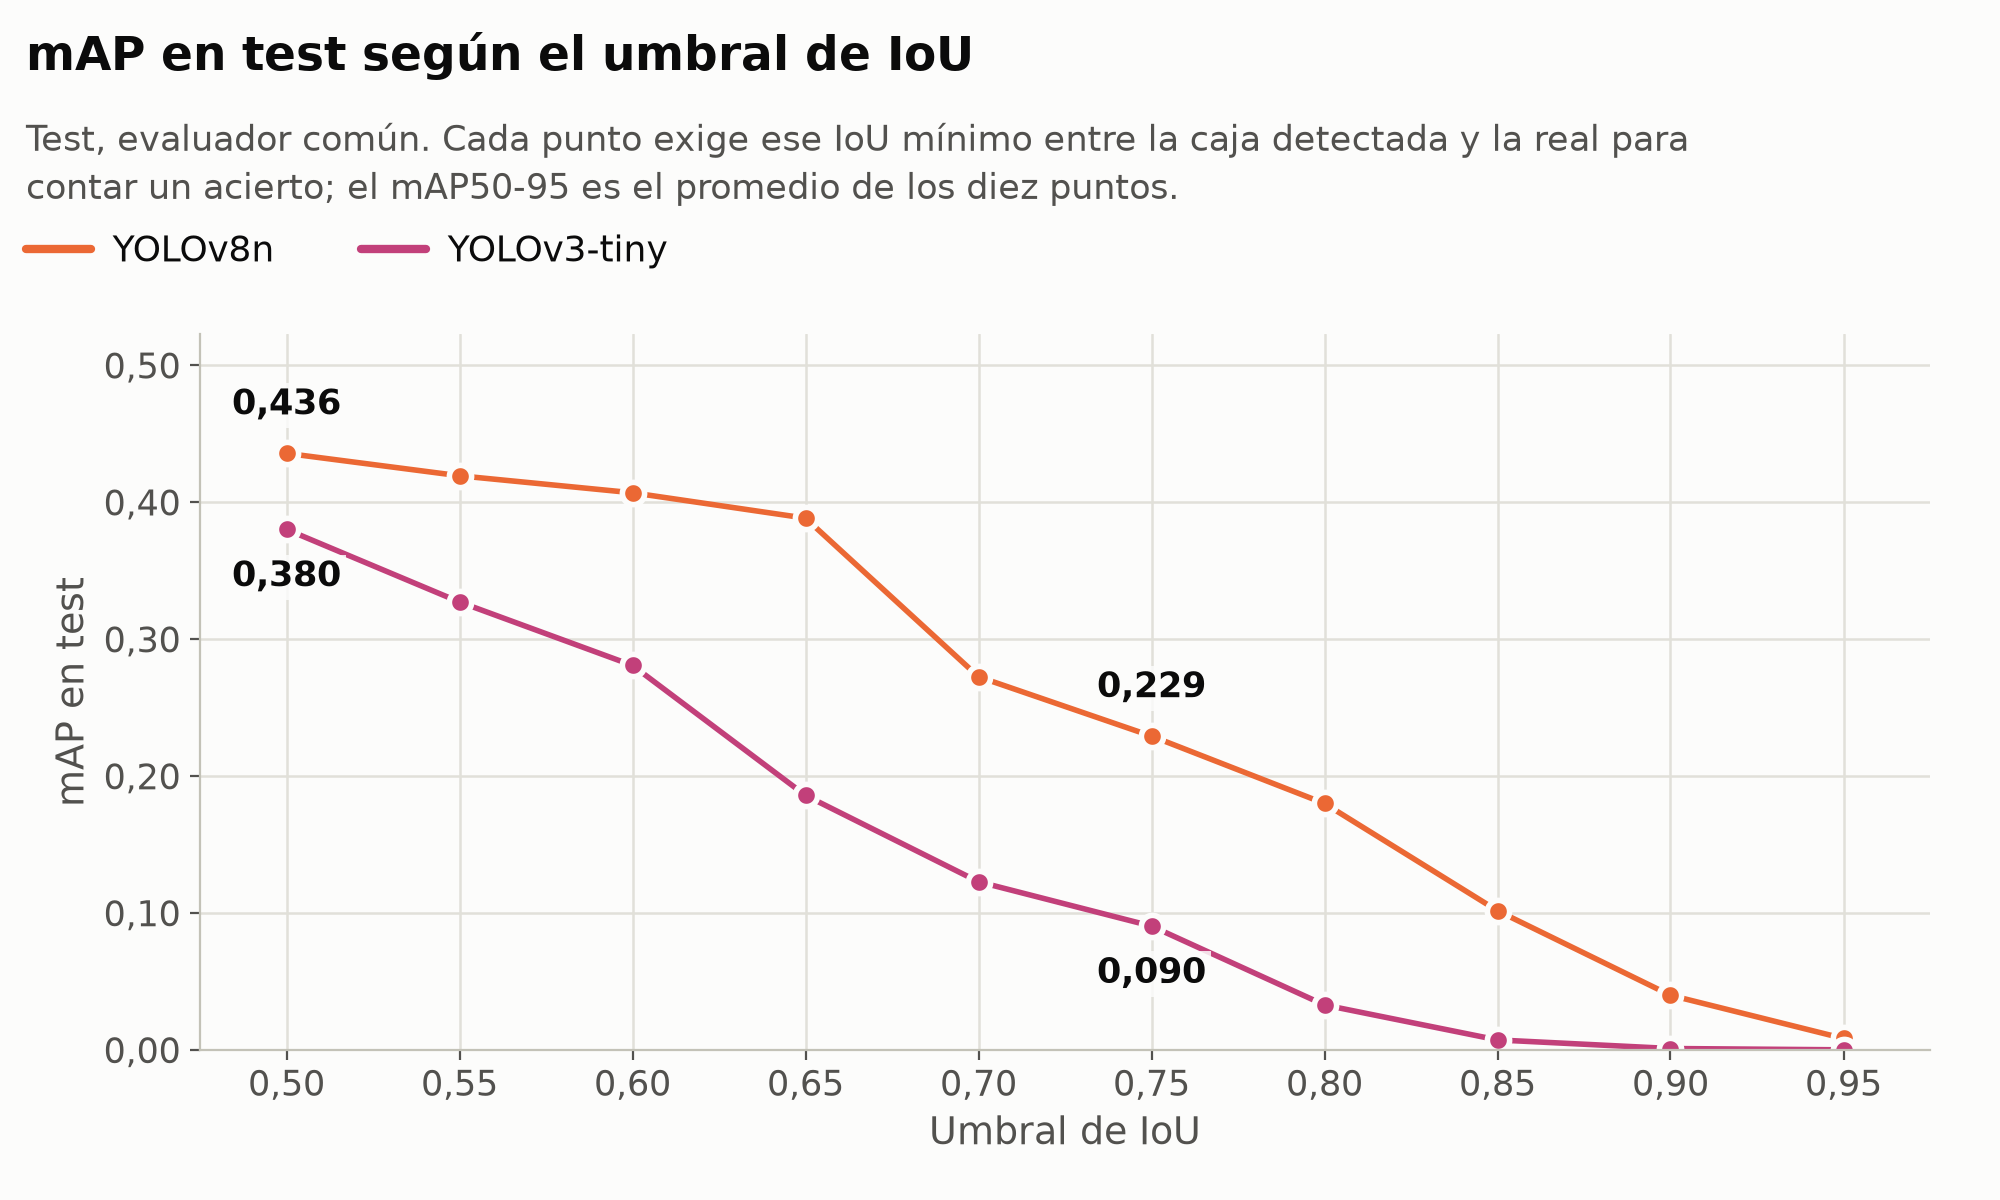

Values plotted in this chart, from the file beside it:
IoU, YOLOv8n, YOLOv3-tiny
0.5, 0.4358, 0.3802
0.55, 0.4194, 0.3272
0.6, 0.407, 0.2809
0.65, 0.3884, 0.1859
0.7, 0.2726, 0.1229
0.75, 0.2293, 0.09049
0.8, 0.18, 0.03289
0.85, 0.1017, 0.007355
0.9, 0.03996, 0.001082
0.95, 0.008442, 0.0001325
